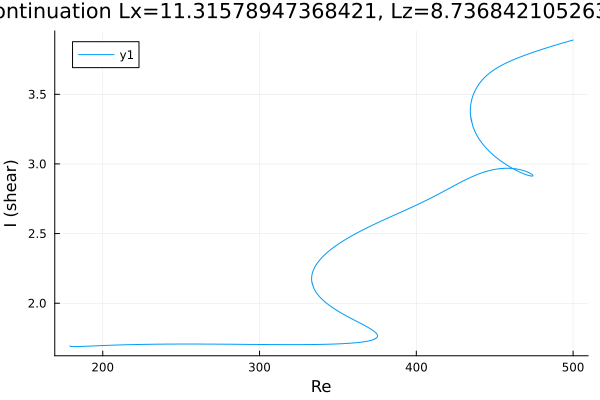

The table this chart was drawn from, first rows:
Re, shear
500.0, 3.889
499.2, 3.887
497.8, 3.882
496.4, 3.878
495, 3.873
493.6, 3.869
492.2, 3.864
490.7, 3.859
489.3, 3.855
487.9, 3.85
486.5, 3.845
485.1, 3.84
483.7, 3.835
482.3, 3.83
480.8, 3.825
479.4, 3.82
478, 3.815
476.6, 3.809
475.2, 3.804
473.8, 3.798
472.4, 3.793
470.9, 3.787
469.5, 3.781
468.1, 3.775
466.7, 3.769
465.3, 3.763
463.9, 3.757
462.5, 3.75
461, 3.744
459.6, 3.737
458.2, 3.729
456.8, 3.722
455.4, 3.714
454, 3.705
452.6, 3.696
451.2, 3.687
449.7, 3.677
448.3, 3.666
446.9, 3.654
445.5, 3.641
444.1, 3.627
442.7, 3.61
441.3, 3.592
439.8, 3.571
438.4, 3.546
437.2, 3.52
436.4, 3.498
435.8, 3.48
435.4, 3.464
435.1, 3.45
434.9, 3.439
434.8, 3.429
434.7, 3.421
434.6, 3.415
434.6, 3.409
434.5, 3.404
434.5, 3.4
434.5, 3.397
434.5, 3.394
434.5, 3.392
... 1,062 more rows
